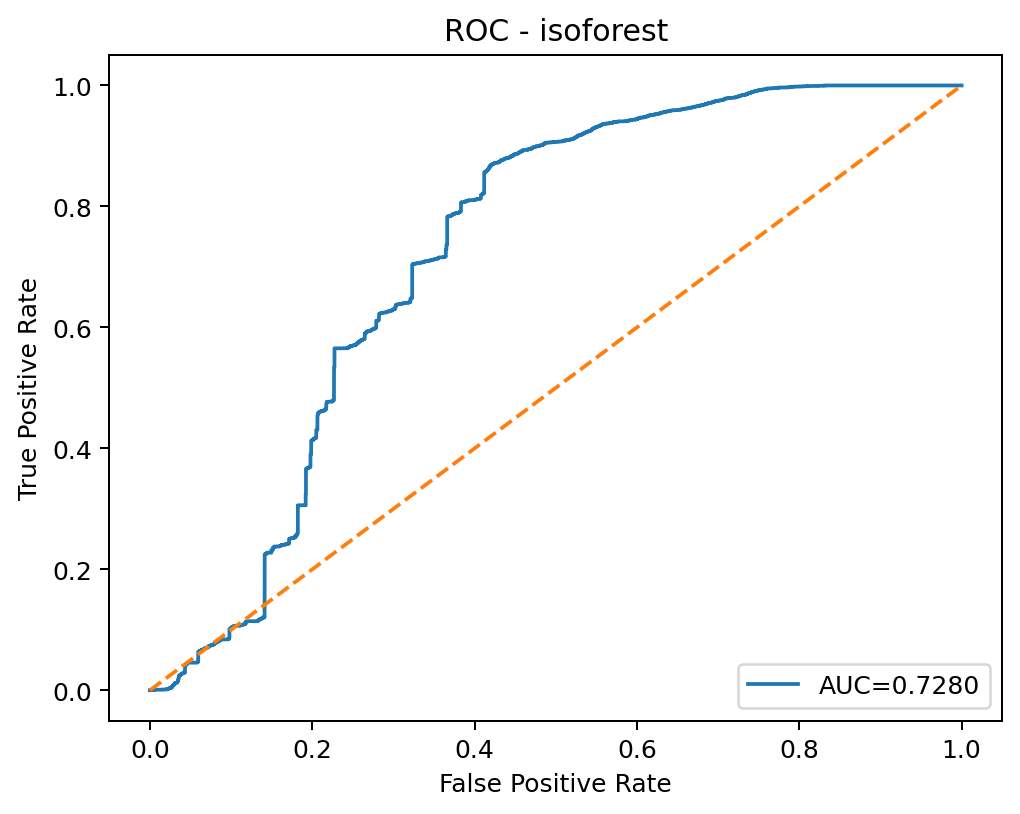

Data behind this chart, as committed beside it:
threshold, fpr, tpr
inf, 0.0, 0.0
0.201, 0.0007393, 0.0
0.1899, 0.0009001, 0.0
0.189, 0.001382, 0.0
0.1879, 0.001479, 0.0
0.1876, 0.001704, 0.0
0.1875, 0.0018, 0.0
0.1873, 0.002025, 0.0
0.1872, 0.002154, 0.0
0.187, 0.002218, 0.0
0.1867, 0.002282, 0.0
0.1862, 0.002379, 0.0
0.1861, 0.002668, 0.0
0.1861, 0.002797, 0.0
0.186, 0.002829, 0.0
0.1856, 0.002957, 0.0
0.1852, 0.003118, 0.0
0.185, 0.003215, 0.0
0.1849, 0.003247, 0.0
0.1843, 0.003311, 0.0
0.1761, 0.003407, 0.0
0.1753, 0.003407, 0.0001618
0.1752, 0.00344, 0.0001618
0.175, 0.00344, 0.0003236
0.1748, 0.003568, 0.0003236
0.174, 0.003665, 0.0003236
0.174, 0.003665, 0.0004854
0.1738, 0.004211, 0.0004854
0.1725, 0.004307, 0.0004854
0.1724, 0.004468, 0.0004854
0.1719, 0.004532, 0.0004854
0.1714, 0.004918, 0.0004854
0.1684, 0.005336, 0.0004854
0.1673, 0.005336, 0.0006472
0.1671, 0.0054, 0.0006472
0.167, 0.0054, 0.0008091
0.1642, 0.006172, 0.0008091
0.1642, 0.006236, 0.0008091
0.1572, 0.01029, 0.0008091
0.1571, 0.01035, 0.0008091
0.1567, 0.0107, 0.0008091
0.1567, 0.01077, 0.0008091
0.1562, 0.01099, 0.0008091
0.1561, 0.01099, 0.0009709
0.1524, 0.01443, 0.0009709
0.1523, 0.01524, 0.0009709
0.1522, 0.01537, 0.0009709
0.1522, 0.01537, 0.001133
0.1522, 0.0154, 0.001133
0.1522, 0.0161, 0.001133
0.152, 0.01614, 0.001133
0.152, 0.01762, 0.001133
0.1519, 0.01765, 0.001133
0.1519, 0.01774, 0.001133
0.1514, 0.01832, 0.001133
0.1513, 0.01852, 0.001133
0.151, 0.01884, 0.001133
0.1509, 0.01884, 0.001294
0.1501, 0.01951, 0.001294
0.15, 0.01951, 0.001456
... 5,832 more rows
